Run: headless pygame with SDL's dummy video driver; simulated clock (each Clock.tick advances the game by its frame time, no real sleeping); random seed 0; keys injected as events and as key.get_pressed() state; no mouse input.
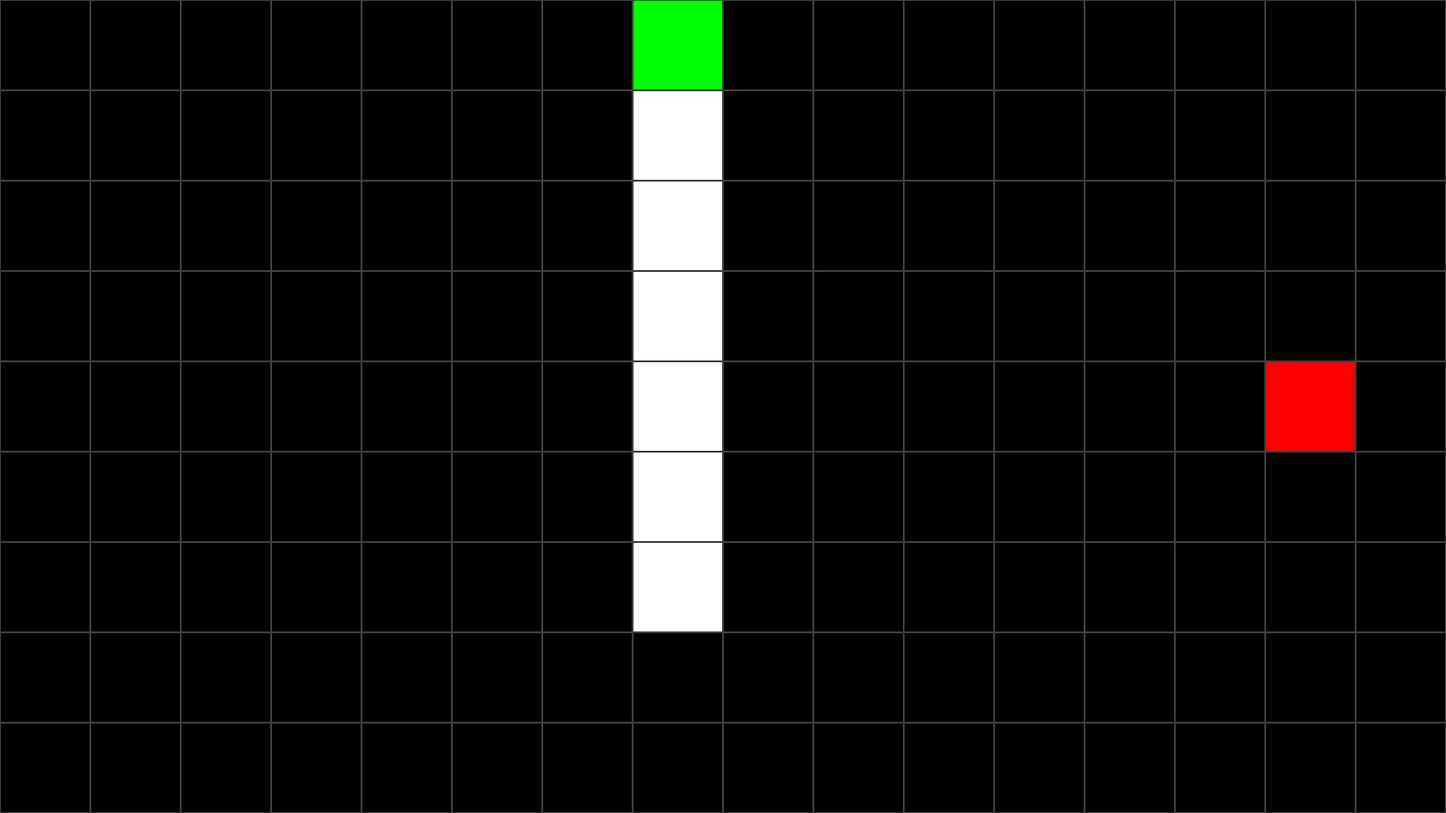
Frame 1 of 4 · flips 1–60 · no input
Frame 2 of 4 · flips 61–180 · tapped SPACE, RETURN · held RIGHT (→), D · screen unchanged from frame 1, image omitted
Frame 3 of 4 · flips 181–300 · held DOWN (↓), S · screen unchanged from frame 2, image omitted
Frame 4 of 4 · flips 301–420 · held LEFT (←), A, UP (↑), W · screen unchanged from frame 3, image omitted

The pygame program that drew these frames:

import math
import pygame
import os
from datetime import datetime
import time
from pygame.locals import *


window_x, window_y = 5, 32
width, height = 1600, 900
cellSize = 100
frames_per_second = 25.0

start_pos = (7, 0)
goal_pos = (14, 4)

HEURISTIC = "manhattan" # "manhattan" or "straight"
SEARCH_ALGO = "hillclimb" # "hillclimb", "bestfirst", "a_star"
MOVE_MODE = "cross" # "cross" or "star"


WHITE = (255, 255, 255)
RED = (255, 0, 0)
GREEN = (0, 255, 0)
BLUE = (0, 0, 255)
GREY = (63, 63, 63)

cellWallColor = GREY


gridHeight = int(height / cellSize)
gridWidth = int(width / cellSize)
frame_time = 1000000.0 / frames_per_second


def create_map():
    map = []
    empty_row = []
    for i in range(0, gridHeight):
        map.append(list(empty_row))
    for j in range(0, gridHeight):
        for i in range(0, gridWidth):
            map[j].append({"type": " "})

    return map


def estimate_dist(start_pos, goal_pos):
    if HEURISTIC == "manhattan":
        return abs(goal_pos[0] - start_pos[0]) + abs(goal_pos[1] - start_pos[1])
    elif HEURISTIC == "straight":
        return math.sqrt((goal_pos[0] - start_pos[0])**2 + (goal_pos[1] - start_pos[1])**2)


def print_map(map):
    for row in map:
        print(row)


def get_moves(source_pos):
    move_candidates = []
    if MOVE_MODE == "cross":
        if source_pos[1] > 0:
            move_candidates.append((source_pos[0], source_pos[1]-1))
        if source_pos[1] < gridHeight:
            move_candidates.append((source_pos[0], source_pos[1]+1))
        if source_pos[0] > 0:
            move_candidates.append((source_pos[0]-1, source_pos[1]))
        if source_pos[0] < gridWidth:
            move_candidates.append((source_pos[0]+1, source_pos[1]))
    elif MOVE_MODE == "star":
        move_candidates = []

    return move_candidates


def check_move_legality(map, move_candidates):
    legal_moves = []
    for move in move_candidates:
        if not map[move[1]][move[0]]["type"] == "X":
            legal_moves.append(move)

    return legal_moves


map = create_map()


map[start_pos[1]][start_pos[0]]["type"] = "S"
map[goal_pos[1]][goal_pos[0]]["type"] = "F"

for i in range(0, 6):
    map[1+i][7]["type"] = "X"

print_map(map)

os.environ['SDL_VIDEO_WINDOW_POS'] = "%d,%d" % (window_x, window_y)
pygame.init()
screen = pygame.display.set_mode((width, height))
screen.fill(0)


for i in range(0, gridWidth):
    pygame.draw.line(screen, cellWallColor, (i*cellSize, 0), (i*cellSize, height-1), 1)
    pygame.draw.line(screen, cellWallColor, ((i+1)*cellSize-1, 0), ((i+1)*cellSize-1, height-1), 1)

for i in range(0, gridHeight):
    pygame.draw.line(screen, cellWallColor, (0, i*cellSize), (width-1, i*cellSize), 1)
    pygame.draw.line(screen, cellWallColor, (0, (i+1)*cellSize-1), (width-1, (i+1)*cellSize-1), 1)

for row in range(0, gridHeight):
    for cell in range(0, gridWidth):
        if map[row][cell]["type"] == "S":
            pygame.draw.rect(screen, GREEN, (cell*cellSize+1, row*cellSize+1, cellSize-2, cellSize-2), 0)
        elif map[row][cell]["type"] == "F":
            pygame.draw.rect(screen, RED, (cell*cellSize+1, row*cellSize+1, cellSize-2, cellSize-2), 0)
        elif map[row][cell]["type"] == "X":
            pygame.draw.rect(screen, WHITE, (cell*cellSize+1, row*cellSize+1, cellSize-2, cellSize-2), 0)

pygame.display.flip()

current_pos = start_pos

move_candidates = get_moves(current_pos)
print("move_candidates", move_candidates)

legal_moves = check_move_legality(map, move_candidates)
print("legal_moves", legal_moves)


while True:
    timestamp_frame_start = datetime.now()


    for event in pygame.event.get():
        if event.type == pygame.QUIT:
            pygame.quit()
            exit(0)

    frame_build_time = (datetime.now() - timestamp_frame_start).microseconds
    if frame_build_time < frame_time:
        time.sleep((frame_time - frame_build_time) / 1000000.0)
    pygame.display.flip()
